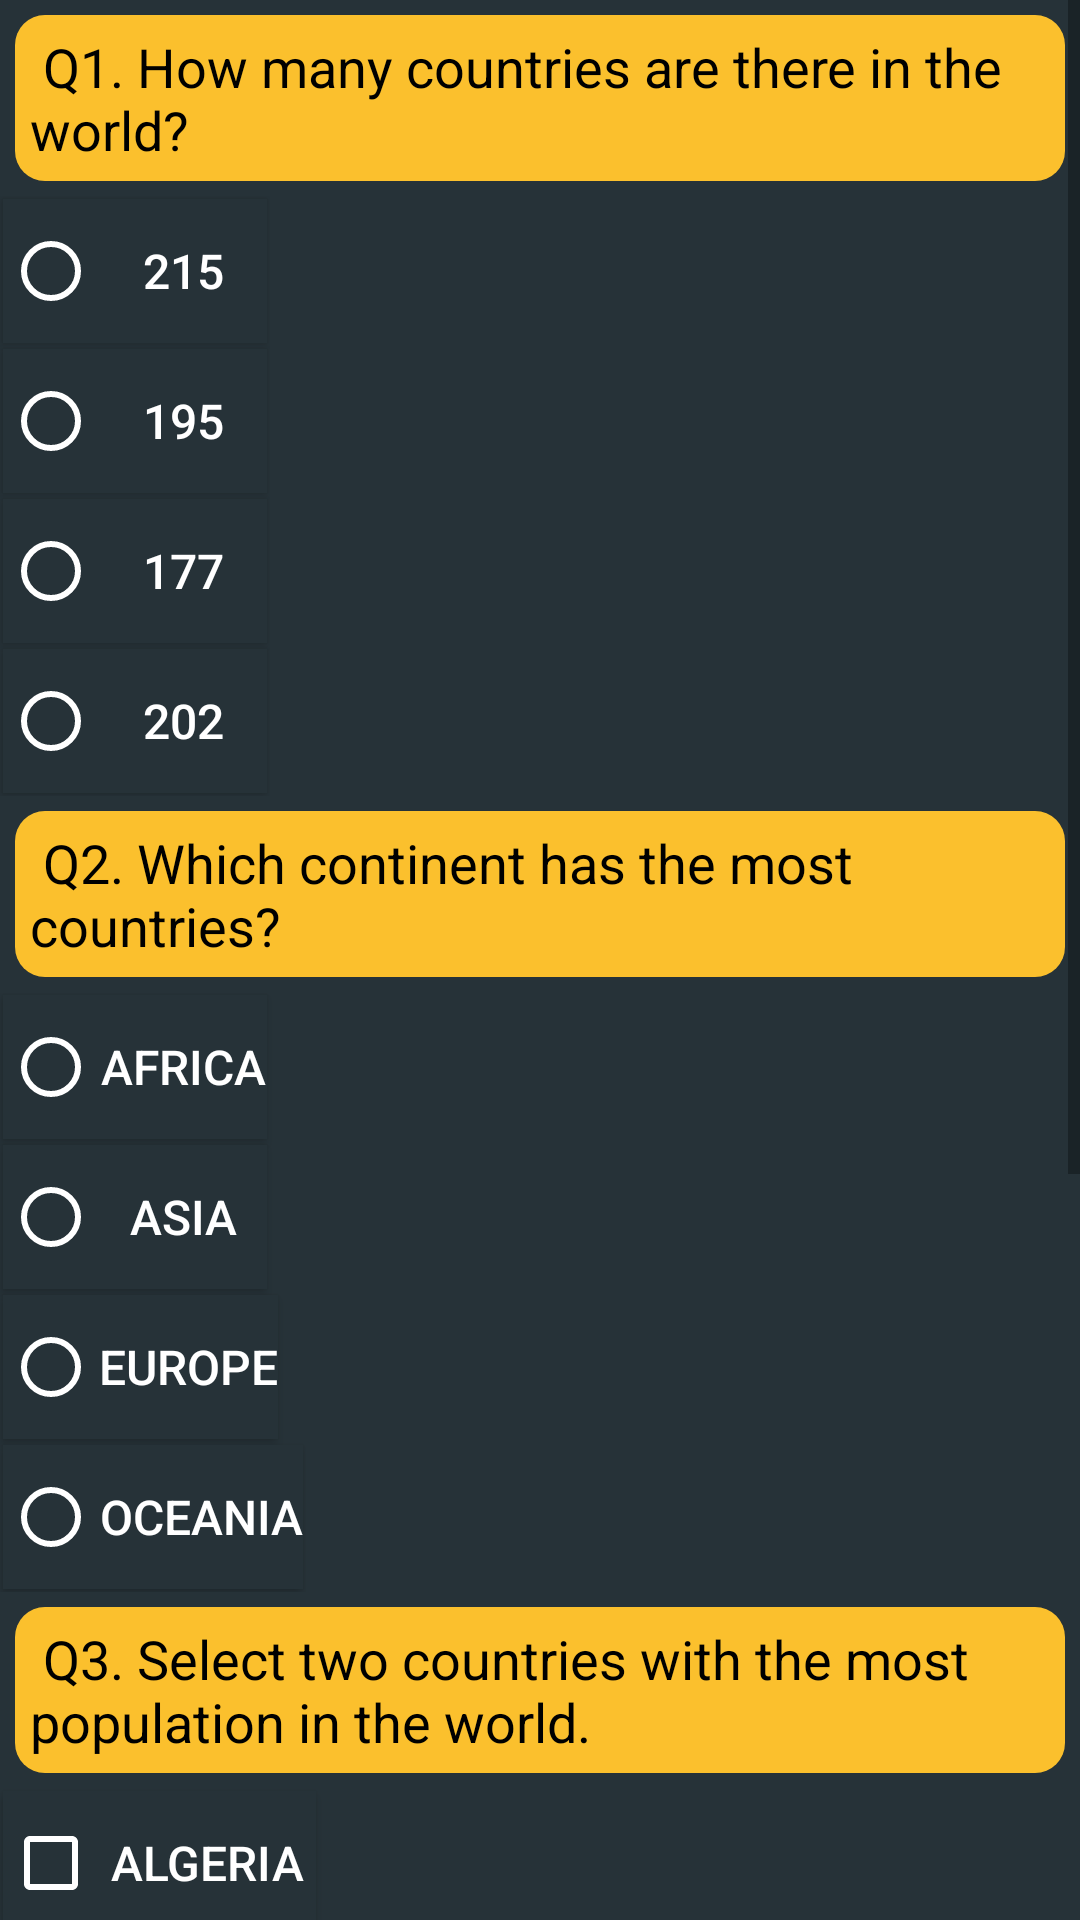

This screen was rendered from an Android layout file. Write that file and the resources it references.
<!-- AndroidManifest.xml: application theme AppTheme -->
<!-- res/layout/activity_quiz.xml -->
<?xml version="1.0" encoding="utf-8"?>
<ScrollView xmlns:android="http://schemas.android.com/apk/res/android"
    xmlns:app="http://schemas.android.com/apk/res-auto"
    xmlns:tools="http://schemas.android.com/tools"
    android:layout_width="match_parent"
    android:layout_height="match_parent"
    android:orientation="vertical"
    tools:context="com.example.android.quizappak.Activityquiz">

    <LinearLayout
        android:layout_width="match_parent"
        android:layout_height="wrap_content"
        android:orientation="vertical">

        <TextView
            style="@style/mainQuestion"
            android:text="@string/question_1" />

        <RadioGroup
            android:id="@+id/q_1_RadioGroup"
            android:layout_width="wrap_content"
            android:layout_height="wrap_content">

            <RadioButton
                style="@style/questionChoice"
                android:text="@string/question_1_a" />

            <RadioButton
                android:id="@+id/q1_answer"
                style="@style/questionChoice"
                android:text="@string/question_1_b" />

            <RadioButton
                android:id="@+id/question1_c"
                style="@style/questionChoice"
                android:text="@string/question_1_c" />

            <RadioButton
                android:id="@+id/question1_d"
                style="@style/questionChoice"
                android:text="@string/question_1_d" />

        </RadioGroup>



        <TextView
            style="@style/mainQuestion"
            android:text="@string/question_2" />

        <RadioGroup
            android:id="@+id/q_2_RadioGroup"
            android:layout_width="wrap_content"
            android:layout_height="wrap_content">

            <RadioButton
                android:id="@+id/q2_answer"
                style="@style/questionChoice"
                android:text="@string/question_2_a" />

            <RadioButton
                style="@style/questionChoice"
                android:text="@string/question_2_b" />

            <RadioButton
                android:id="@+id/question2_c"
                style="@style/questionChoice"
                android:text="@string/question_2_c" />

            <RadioButton
                android:id="@+id/question2_d"
                style="@style/questionChoice"
                android:text="@string/question_2_d" />

        </RadioGroup>


        <TextView
            style="@style/mainQuestion"
            android:text="@string/question_3" />

        <CheckBox style="@style/questionChoice"
            android:text="@string/question_3_a"/>

        <CheckBox style="@style/questionChoice"
            android:id="@+id/q3_answer_1"
            android:text="@string/question_3_b"/>

        <CheckBox style="@style/questionChoice"
            android:id="@+id/q3_answer_2"
            android:text="@string/question_3_c"/>

        <CheckBox style="@style/questionChoice"
            android:text="@string/question_3_d"/>

        <TextView
            style="@style/mainQuestion"
            android:text="@string/question_4" />

        <EditText
            android:id="@+id/q4_answer"
            android:layout_width="match_parent"
            android:layout_height="wrap_content"
            android:layout_marginLeft="@dimen/quizMargin"
            android:layout_marginRight="@dimen/quizMargin"
            android:layout_marginTop="@dimen/quizMargin"
            android:layout_marginBottom="@dimen/quizMargin"
            android:hint="@string/hintContinent"
            android:textColor="@color/colorPrimary"
            android:textColorHint="@color/colorPrimary"/>

        <Button style="@style/CustomButtons"
            android:text="@string/submitAnswers"
            android:background="@color/colorPrimary"
            android:layout_gravity="center_horizontal"
            android:layout_marginTop="@dimen/quizMargin"
            android:layout_marginBottom="@dimen/quizMargin"
            android:padding="20dp"
            android:onClick="submitQuiz"/>



    </LinearLayout>

</ScrollView>
<!-- resources referenced by this layout -->
<resources>
  <color name="colorPrimary">#FFFFFF</color>
  <dimen name="quizMargin">20dp</dimen>
  <string name="hintContinent"> Name the continent: </string>
  <string name="question_1">" Q1. How many countries are there in the world?  "</string>
  <string name="question_1_a">" 215 "</string>
  <string name="question_1_b">" 195 "</string>
  <string name="question_1_c">" 177 "</string>
  <string name="question_1_d">" 202 "</string>
  <string name="question_2">" Q2. Which continent has the most countries?  "</string>
  <string name="question_2_a">Africa</string>
  <string name="question_2_b">Asia</string>
  <string name="question_2_c">Europe</string>
  <string name="question_2_d">Oceania</string>
  <string name="question_3">" Q3. Select two countries with the most population in the world. "</string>
  <string name="question_3_a">" Algeria "</string>
  <string name="question_3_b">" China "</string>
  <string name="question_3_c">" India "</string>
  <string name="question_3_d">" Indonesia "</string>
  <string name="question_4">" Q4. Name the second continent with the most countries:  "</string>
  <string name="submitAnswers">Submit Answers</string>
  <style name="CustomButtons" parent="Widget.AppCompat.Button">
          <item name="android:layout_height">wrap_content</item>
          <item name="android:layout_width">wrap_content</item>
          <item name="colorButtonNormal">@color/colorButton</item>
          <item name="android:textSize">@dimen/questionFontSize</item>
          <item name="android:textColor">#000000</item>/&gt;
          <item name="android:background">@drawable/button</item>
      </style>
  <style name="mainQuestion">
          <item name="android:layout_height">wrap_content</item>
          <item name="android:layout_width">wrap_content</item>
          <item name="android:background">@drawable/button</item>
          <item name="android:textSize">@dimen/questionFontSize</item>
          <item name="android:textColor">@color/colorQuestion</item>
          <item name="android:padding">5dp</item>
          <item name="android:layout_margin">5dp</item>
      </style>
  <style name="questionChoice" parent="Widget.AppCompat.Button">
          <item name="android:layout_height">wrap_content</item>
          <item name="android:layout_width">wrap_content</item>
          <item name="android:layout_margin">1dp</item>
          <item name="colorButtonNormal">@color/colorButton</item>
          <item name="android:textSize">@dimen/questionChoiceFontSize</item>
          <item name="android:textColor">@color/colorPrimary</item>/&gt;
          <item name="android:background">@color/colorBackground</item>
          <item name="android:buttonTint">@color/colorPrimary</item>
          <item name="android:layout_marginLeft">12dp</item>
      </style>
  <style name="AppTheme" parent="Theme.AppCompat.Light.DarkActionBar">
          
          <item name="colorPrimary">@color/colorPrimary</item>
          <item name="colorPrimaryDark">@color/colorPrimaryDark</item>
          <item name="colorAccent">@color/colorAccent</item>
          <item name="android:background">@color/colorBackground</item>
      </style>
  <color name="colorButton">#FBC02D</color>
  <dimen name="questionFontSize">18sp</dimen>
  <!-- drawable button (drawable) -->
  <?xml version="1.0" encoding="utf-8"?>
  <shape xmlns:android="http://schemas.android.com/apk/res/android" android:shape="rectangle">
  
      <corners android:radius="10dp"/>
      <solid android:color="@color/colorButton" />
  
  </shape>
  <color name="colorQuestion">#000000</color>
  <dimen name="questionChoiceFontSize">16sp</dimen>
  <color name="colorBackground">#263238</color>
  <color name="colorPrimaryDark">#303F9F</color>
  <color name="colorAccent">#fffc40</color>
</resources>
